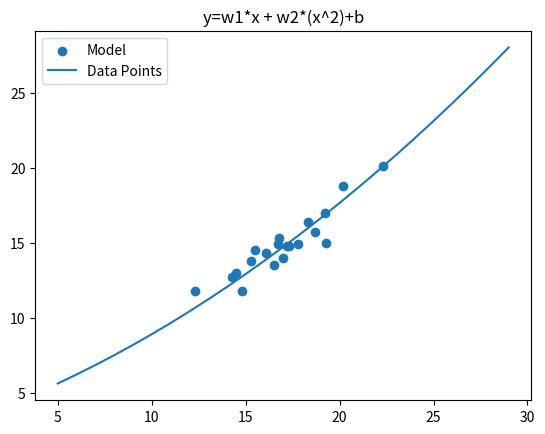

The script that saved this image:
import matplotlib.pyplot as plt
import math
#
X = [12.3, 14.3, 14.5, 14.8, 16.1, 16.8, 16.5, 15.3, 17.0, 17.8, 18.7, 20.2, 22.3, 19.3, 15.5, 16.7, 17.2, 18.3, 19.2,
     17.3, 19.5, 19.7, 21.2, 23.04, 23.8, 24.6, 25.2, 25.7, 25.9, 26.3]
y = [11.8, 12.7, 13.0, 11.8, 14.3, 15.3, 13.5, 13.8, 14.0, 14.9, 15.7, 18.8, 20.1, 15.0, 14.5, 14.9, 14.8, 16.4, 17.0,
     14.8, 15.6, 16.4, 19.0, 19.8, 20.0, 20.3, 21.9, 22.1, 22.4, 22.6]

print(len(X))

X_train = X[0:20]
y_train = y[0:20]
n_train = len(X_train)

X_test = X[20:]
y_test = y[20:]
n_test = len(X_test)

#二次  y = w1x + w2(x^2) + b
w1 = -0.1
w2 = 0.3
b = 3
lr = 0.0000001

epoches = 100000 #循环一百次
for i in range(epoches):
    sum_w1 = 0.0
    sum_w2 = 0.0
    sum_b = 0.0
    for i in range(n_train):
        y_hat = w1 * X_train[i]  + w2 * (X_train[i] ** 2) + b
        sum_w1 += (y_train[i] - y_hat) * (-X_train[i])
        sum_w2 += (y_train[i] - y_hat) * (-X_train[i]**2)
        sum_b += (y_train[i] - y_hat)* (-1)
    det_w1 = 2 * sum_w1
    det_w2 = 2 * sum_w2
    det_b = 2 * sum_b
    w1 = w1 - lr * det_w1
    w2 = w2 - lr * det_w2
    b = b - lr * det_b

fig,ax = plt.subplots()
ax.scatter(X_train,y_train)
ax.plot([i for i in range(5,30)],[w1 *i + w2 * (i **2) +b for i in range(5,30)])
plt.title('y=w1*x + w2*(x^2)+b')
plt.legend(('Model','Data Points'),loc = 'upper left')
plt.show()

total_train_loss = 0
for i in range(n_train):
    y_hat = w1 * X_train[i] + w2 * (X_train[i]**2) +b
    total_train_loss += (y_train[i] - y_hat) **2

total_test_loss = 0
for i in range(n_test):
    y_hat = w1 * X_test[i] + w2 * (X_test[i]**2) +b
    total_test_loss += (y_test[i] - y_hat) **2
print(total_train_loss) #12.068936467011246
print(total_test_loss) #25.87294597158783  测试集是验证机的两倍 说明过拟合了overfitting

